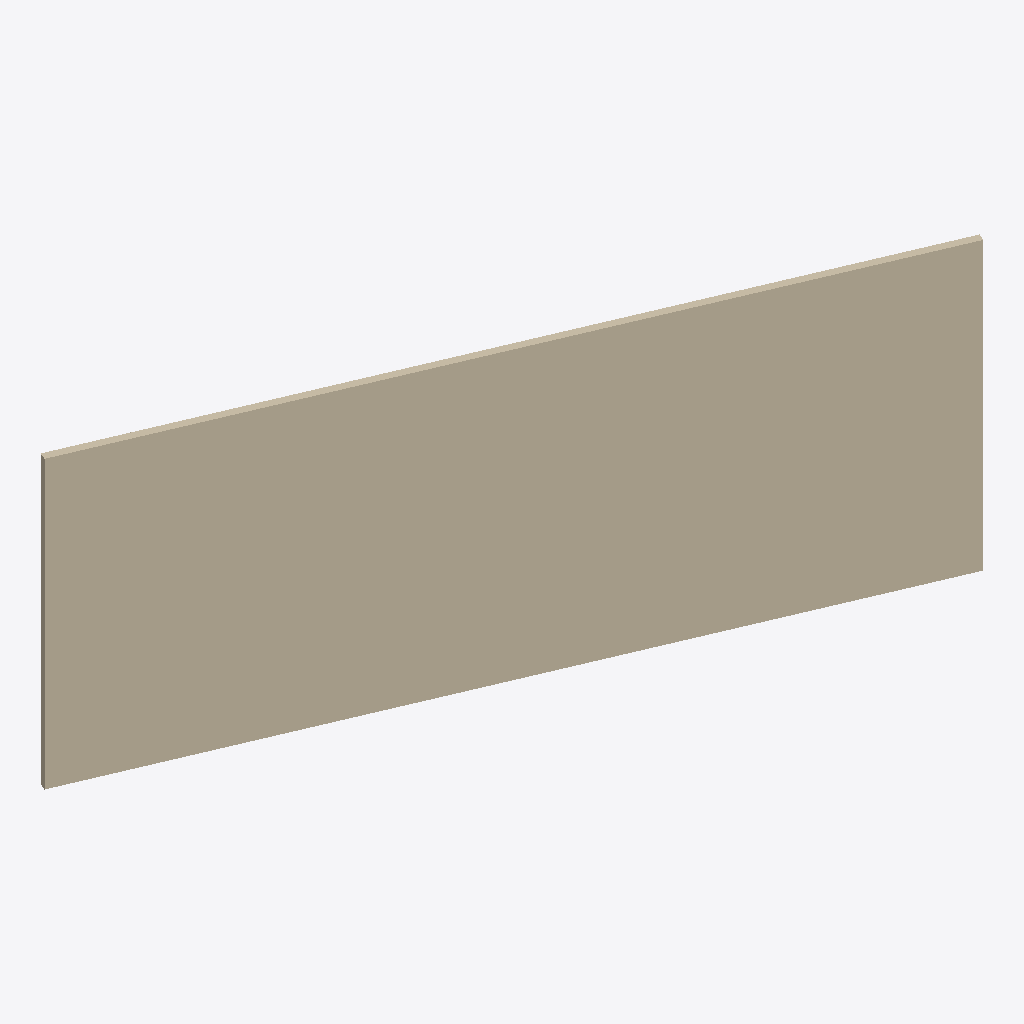
Isometric view of an IFC building model (IFC-SPF (STEP), schema IFC2X3, length unit millimetre), seen from the south-west, elements coloured by IFC class: 1 wall (beige).
Extent 18.5 m × 8.0 m × 8.0 m (x, y, z). Storeys (1): Niveau 1 at 0.00 m. Elements (1): 1 IfcWallStandardCase.

HEADER;
FILE_DESCRIPTION(('ViewDefinition [CoordinationView_V2.0]'),'2;1');
FILE_NAME('0001','2023-01-17T14:13:41',(''),(''),'The EXPRESS Data Manager Version 5.02.0100.07 : ','20200826_1250(x64) - Exporter 20.1.0.1 - Interfa','');
FILE_SCHEMA(('IFC2X3'));
ENDSEC;
DATA;
#84=IFCPROJECT('1vefcNPVf0mQXnMjXjePV7',#21,'0001',$,$,'Nom du projet','Etat du projet',(#79),#76);
#121=IFCSITE('1vefcNPVf0mQXnMjXjePV5',#21,'Default',$,$,#17,$,$,.ELEMENT.,(48,52,0,117187),(2,19,59,880409),0.0,$,$);
#86=IFCBUILDING('1vefcNPVf0mQXnMjXjePV6',#21,'',$,$,#16,$,'',.ELEMENT.,$,$,$);
#113=IFCBUILDINGSTOREY('1vefcNPVf0mQXnMjYINcbK',#21,'Niveau 1',$,'Niveau:Pointe 8 mm',#112,$,'Niveau 1',.ELEMENT.,0.0);
#90=IFCWALLSTANDARDCASE('2pWe1nNebCfwYHovyP7Ayn',#21,'Mur de base:Générique - 200 mm:145521',$,'Mur de base:Générique - 200 mm',#125,#140,'145521');
ENDSEC;
